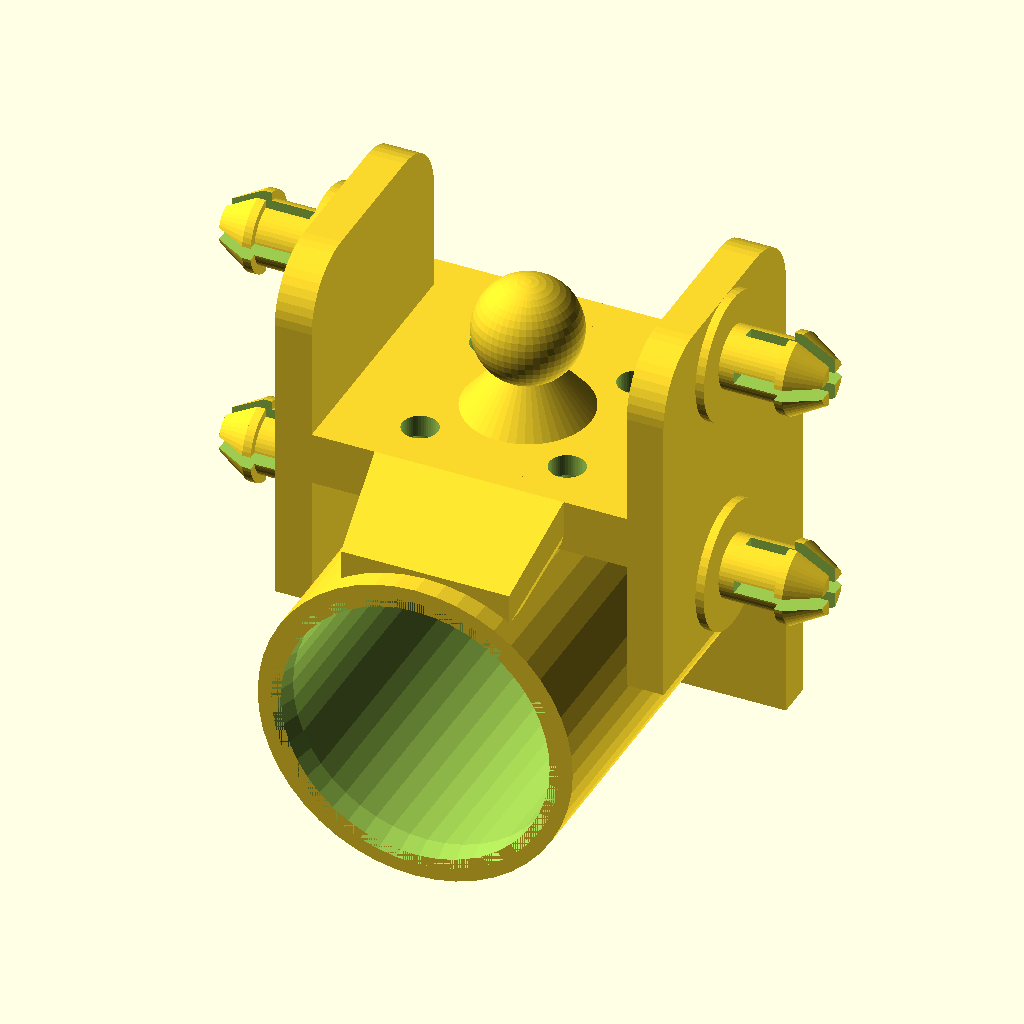
Cell 1 — every parameter at its default value.
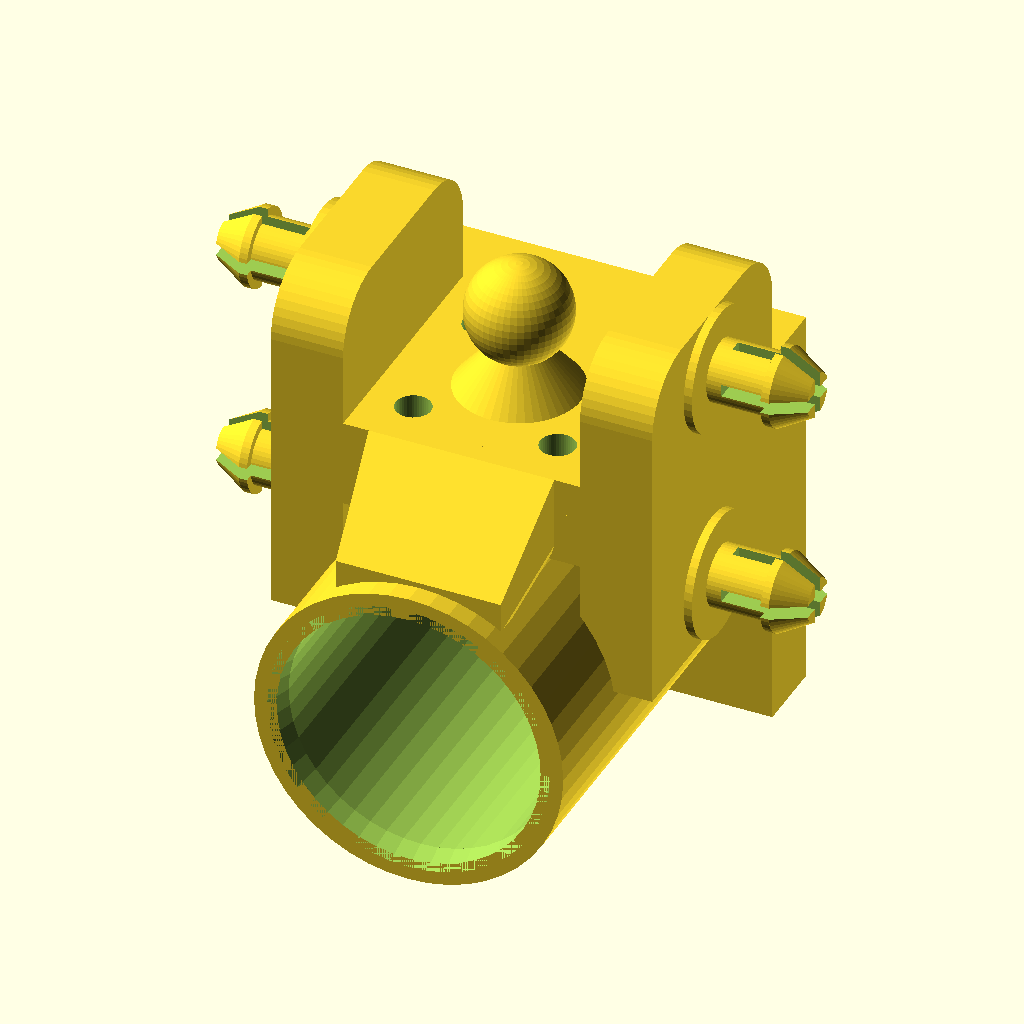
Cell 2 — bracket_thick set to 7, the other parameters unchanged.
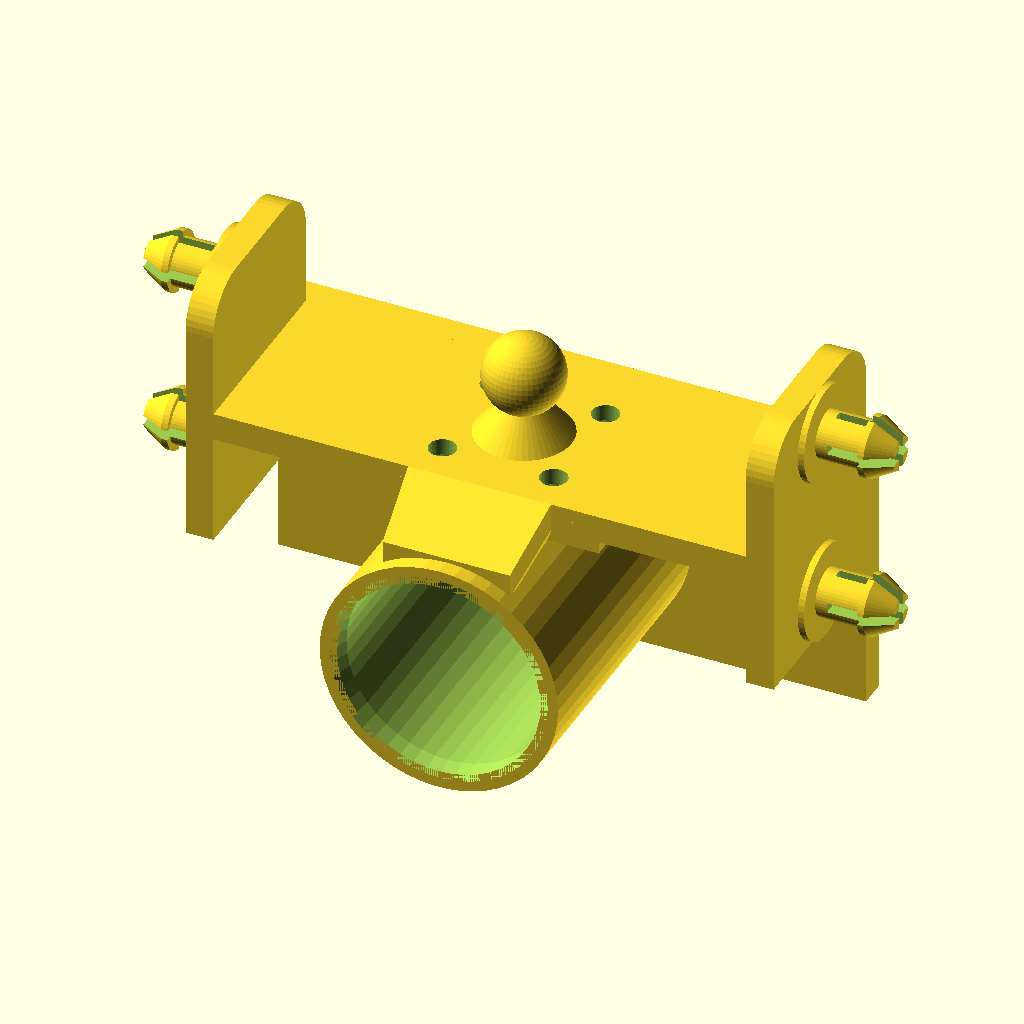
Cell 3 — bracket_W set to 74, the other parameters unchanged.
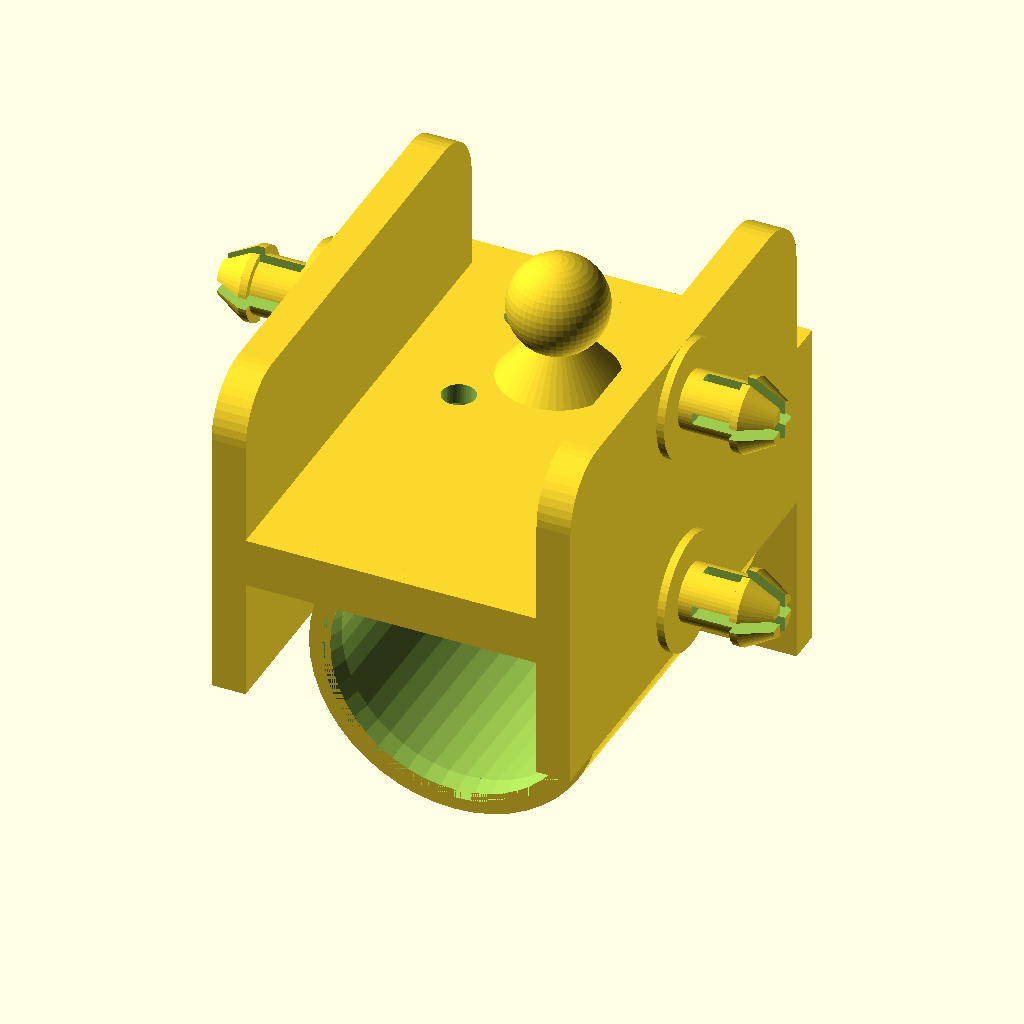
Cell 4: base_L = 50 (everything else at default).
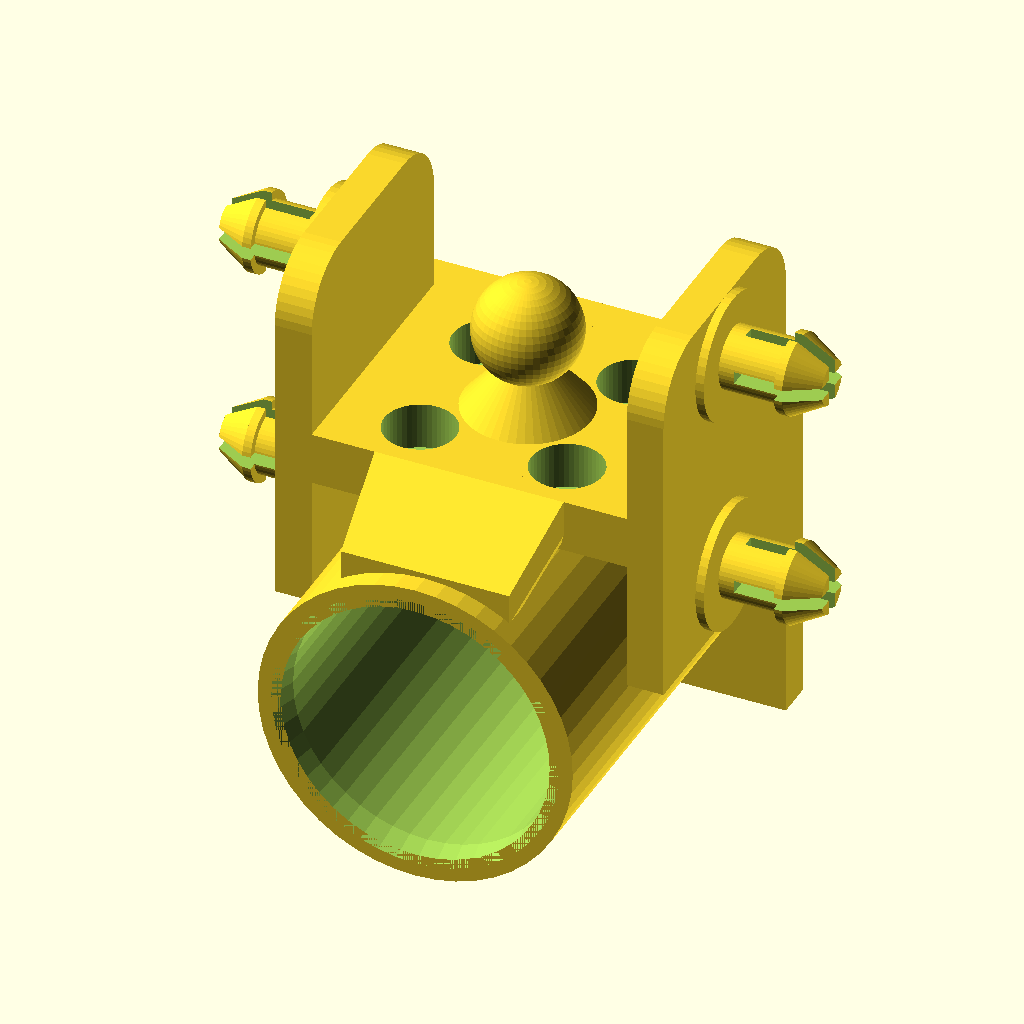
Cell 5 — hole_screw_d set to 6.8, the other parameters unchanged.
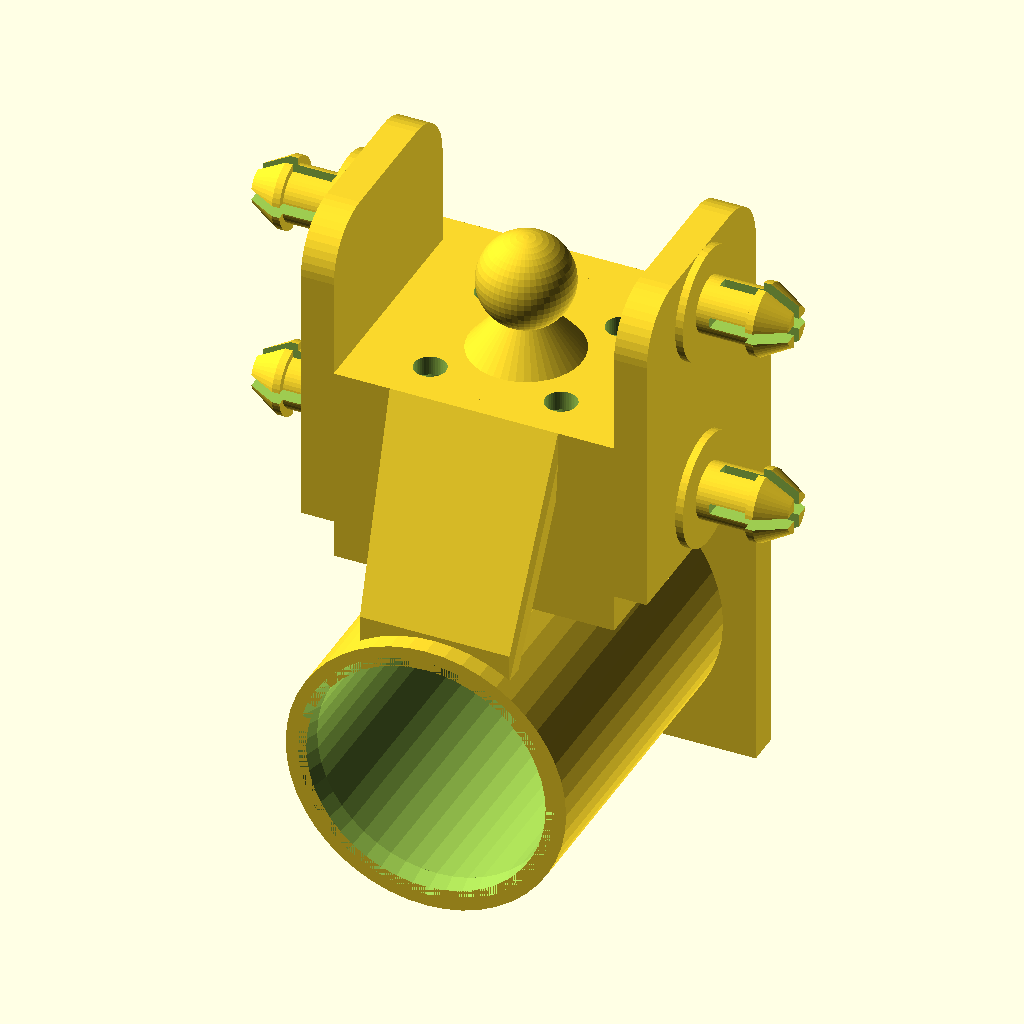
Cell 6: motor_center_z = -33 (everything else at default).
The same orthographic view direction (rotation 55°, 0°, 25°; colour scheme Cornfield) for every cell, with the view re-fitted per cell, so scale and position can differ between cells.
OpenSCAD source file SCAD/03_Ga_Do_Dong_Co.scad:
// ==============================================================================
// 03. GÁ ĐỠ ĐỘNG CƠ BÁNH XE TÍCH HỢP CHỐT NẤM & QUẢ CẦU LỒI
// (SNAP-PIN & BALL-STUD MOTOR BRACKET)
// BỘ PHẬN IN 3D SỐ 3 - SỐ LƯỢNG CẦN IN: 4 CÁI
// ĐẶC ĐIỂM NÂNG CẤP HOÀN TOÀN:
// 1. TÍCH HỢP QUẢ CẦU LỒI D=10mm ĐỂ GẮN KHỚP CẦU ĐÀN HỒI VỚI PHUỘC PITON
// 2. 4 CHỐT NẤM ĐÀN HỒI XẺ RÃNH CHỮ THẬP (+) ĐÚC LIỀN 2 BÊN VÁCH GÁ
// 3. LẮP RÁP BẰNG TAY TRONG 1 GIÂY (ZERO BOLTS / ZERO SCREWS)
// ĐÃ ĐƯỢC ĐẶT NẰM PHẲNG TRÊN MẶT BÀN IN (Z = 0)
// VẬT LIỆU KHUYÊN DÙNG: PETG / ABS / NYLON (INFILL 60-100%)
// ==============================================================================
$fn = 48;

bracket_thick  = 3.5;    // Độ dày vách 3.5mm
bracket_W      = 37.0;   // Chiều rộng gá (37mm)
base_L         = 25.0;   // Chiều dài bản gá (25mm)
hole_screw_d   = 3.4;    // Đường kính lỗ ốc M3
motor_center_z = -16.5;  // Tâm trục động cơ JGA25 chuẩn
bracket_R      = 15.0;   // Bán kính ngoài vòm đỡ (R=15mm)
side_wall_H    = 34.0;   // Chiều cao vách bên
side_wall_z0   = -14.0;  // Đáy vách bên
pin_top_z      = 14.0;   // Vị trí tâm chốt M3 trên
pin_bottom_z   = -8.0;   // Vị trí tâm chốt M3 dưới

module Snap_Pin_Stud() {
    pin_d   = 6.0;   // Thân trụ xoay D=6mm
    pin_L   = 5.6;   // Dài 5.6mm (cho thanh đòn dày 5mm + 0.6mm xoay trơn)
    cap_d   = 7.6;   // Mũ nấm phình to 7.6mm
    cap_L   = 3.8;   // Mũ nấm cao 3.8mm
    slot_w  = 1.2;   // Rãnh xẻ chữ thập (+)

    difference() {
        union() {
            cylinder(d = 12.0, h = 0.8);
            translate([0, 0, 0.8])
                cylinder(d = pin_d, h = pin_L);
            translate([0, 0, 0.8 + pin_L]) {
                cylinder(d = cap_d, h = 0.8);
                translate([0, 0, 0.8])
                    cylinder(d1 = cap_d, d2 = pin_d - 1.8, h = cap_L - 0.8);
            }
        }

        translate([0, 0, 0.8 + pin_L * 0.35 + (pin_L * 0.65 + cap_L)/2]) {
            cube([slot_w, cap_d + 4.0, pin_L * 0.65 + cap_L + 1.0], center = true);
            cube([cap_d + 4.0, slot_w, pin_L * 0.65 + cap_L + 1.0], center = true);
        }
        translate([0, 0, 0.8 + pin_L * 0.35])
            sphere(d = slot_w * 1.5);
    }
}

module Motor_Bracket_Printable() {
    fillet_r     = 6.0;
    ring_L       = 36.0; // Kéo dài ra 36mm ôm trọn motor
    motor_bore_d = 25.6; // Bù trừ co ngót in 3D cho JGA25

    difference() {
        union() {
            // [A] Mặt phẳng gá chính (dày 3.5mm)
            translate([0, -base_L/2, bracket_thick/2])
                cube([bracket_W, base_L, bracket_thick], center=true);

            // [B] Mặt đứng trước bắt mặt bích motor (dày 3.5mm)
            translate([0, bracket_thick/2, (motor_center_z - bracket_R + bracket_thick)/2])
                cube([bracket_W, bracket_thick, abs(motor_center_z - bracket_R) + bracket_thick], center=true);

            // [C] Vòng đỡ động cơ ôm thân motor
            translate([0, 0, motor_center_z])
                rotate([90, 0, 0])
                cylinder(r=bracket_R, h=ring_L);

            // Khối thịt liền khối nối vòm đỡ lên bản gá
            translate([0, -base_L/2, (motor_center_z + bracket_R + bracket_thick/2)/2])
                cube([2*bracket_R, base_L, abs(motor_center_z + bracket_R - bracket_thick/2) + 0.1], center=true);

            // Gân vát vuốt nối mép bản gá xuống đuôi vòm đỡ
            hull() {
                translate([0, -base_L + 1, bracket_thick/2])
                    cube([18, 2, bracket_thick], center=true);
                translate([0, -ring_L + 3, motor_center_z + bracket_R - 1])
                    cube([16, 2, 3], center=true);
            }

            // [D] 2 Vách bên kéo dài (dày 3.5mm)
            for (side_x = [-1, 1]) {
                posX = side_x * (bracket_W/2 - bracket_thick/2);
                translate([posX, 0, 0])
                    rotate([90, 0, 90])
                    linear_extrude(height = bracket_thick, center = true)
                    hull() {
                        translate([-base_L/2, side_wall_z0 + 1])
                            square([base_L, 2], center=true);
                        translate([-fillet_r, (side_wall_z0 + side_wall_H) - fillet_r])
                            circle(r=fillet_r);
                        translate([-base_L + fillet_r, (side_wall_z0 + side_wall_H) - fillet_r])
                            circle(r=fillet_r);
                    }
                
                // 4 CHỐT NẤM ĐÀN HỒI ĐÚC LIỀN NHÔ RA 2 BÊN
                for (posZ = [pin_bottom_z, pin_top_z]) {
                    translate([side_x * (bracket_W/2), -base_L/2, posZ])
                        rotate([0, side_x * 90, 0])
                        Snap_Pin_Stud();
                }
            }

            // [E] QUẢ CẦU LỒI KHỚP PHUỘC (MALE BALL STUD D=10mm)
            translate([0, -13.0, bracket_thick]) {
                // Chân đế tròn mở rộng D=12mm vuốt côn mượt lên cổ D=5.2mm
                cylinder(d1 = 12.0, d2 = 5.2, h = 4.0);
                cylinder(d = 5.2, h = 8.0);
                // Quả cầu lồi D=10.0mm tròn láng
                translate([0, 0, 8.0])
                    sphere(d = 10.0);
            }
        }

        // Lòng trong vòng đỡ ôm động cơ JGA25
        translate([0, 1, motor_center_z])
            rotate([90, 0, 0]) {
                cylinder(d=motor_bore_d, h=ring_L + 5);
                translate([0, 0, ring_L - 1.5])
                    cylinder(d1=motor_bore_d, d2=motor_bore_d + 1.8, h=2.5);
            }

        // Lỗ tâm trục & 2 lỗ ren M3 động cơ JGA25
        translate([0, bracket_thick/2, motor_center_z])
            rotate([90, 0, 0]) cylinder(d=7.2, h=bracket_thick + 4, center=true);

        for (offset_x = [-8.5, 8.5]) {
            translate([offset_x, bracket_thick/2, motor_center_z])
                rotate([90, 0, 0]) cylinder(d=hole_screw_d, h=bracket_thick + 4, center=true);
        }

        // 4 Lỗ ốc M3 mặt bản đế
        for (dx = [-7, 7]) {
            for (dy = [-6, -20]) {
                translate([dx, dy, -1]) cylinder(d=hole_screw_d, h=bracket_thick + 4);
                translate([dx, dy, -0.1]) cylinder(d1=5.5, d2=hole_screw_d, h=1.5);
            }
        }
    }
}

// ĐẶT NẰM PHẲNG BÀN IN Z = 0
translate([0, 0, -(motor_center_z - bracket_R)])
    Motor_Bracket_Printable();
Customizer parameters (derived from the source; name, type, default, range or options):
bracket_thick: number, default 3.5
bracket_W: number, default 37
base_L: number, default 25
hole_screw_d: number, default 3.4
motor_center_z: number, default -16.5
bracket_R: number, default 15
side_wall_H: number, default 34
side_wall_z0: number, default -14
pin_top_z: number, default 14
pin_bottom_z: number, default -8
